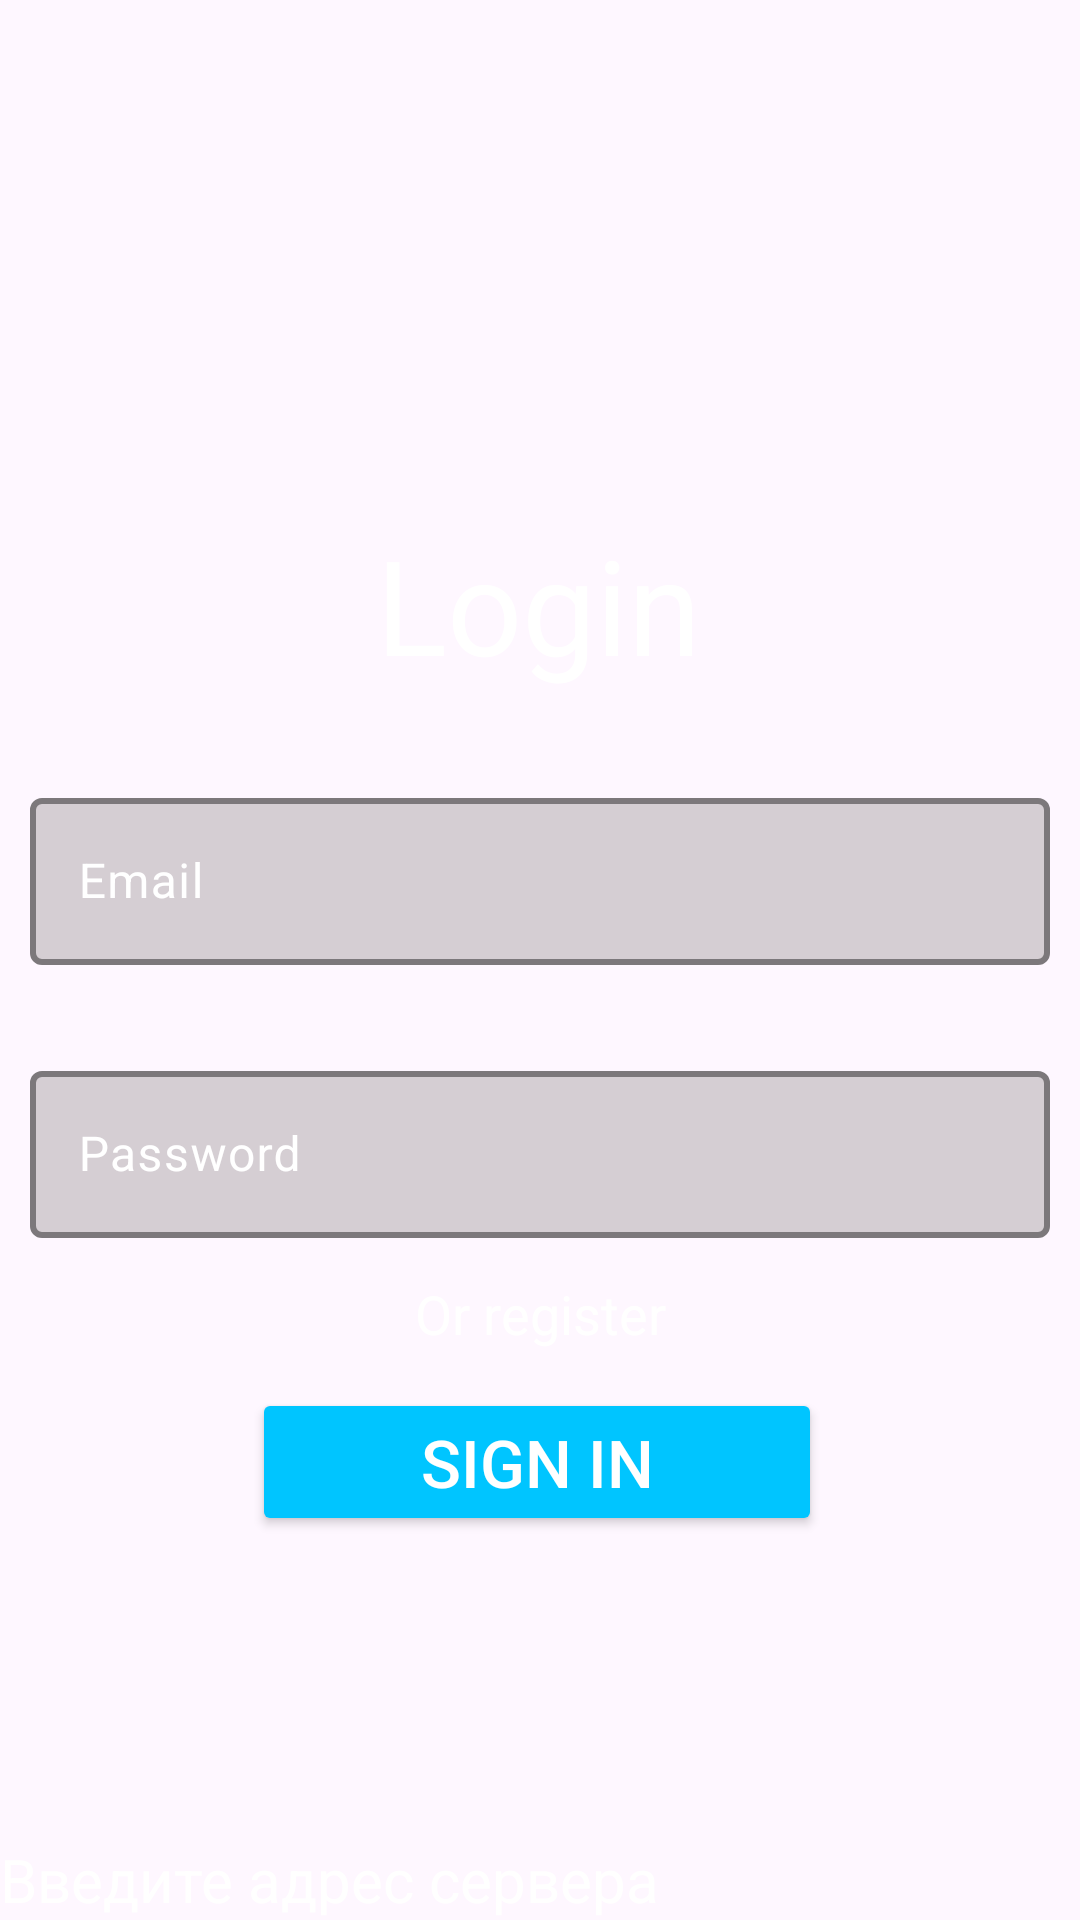

The Android layout XML behind this screen, and the referenced resources:
<!-- AndroidManifest.xml: application theme Theme.VovasApp -->
<!-- res/layout/fragment_login.xml -->
<?xml version="1.0" encoding="utf-8"?>
<androidx.constraintlayout.widget.ConstraintLayout
    xmlns:android="http://schemas.android.com/apk/res/android"
    xmlns:tools="http://schemas.android.com/tools"
    xmlns:app="http://schemas.android.com/apk/res-auto"
    android:layout_width="match_parent"
    android:layout_height="match_parent"
    tools:context=".fragments.LoginFragment">

    <ImageView
        android:id="@+id/background"
        android:layout_width="match_parent"
        android:scaleType="fitXY"
        android:layout_height="match_parent">
    </ImageView>

    <TextView
        android:id="@+id/textView"
        android:layout_width="wrap_content"
        android:layout_height="wrap_content"
        android:layout_marginTop="172dp"
        android:text="Login"
        android:textColor="@color/white"
        android:textSize="44sp"
        app:layout_constraintEnd_toEndOf="parent"
        app:layout_constraintHorizontal_bias="0.498"
        app:layout_constraintStart_toStartOf="parent"
        app:layout_constraintTop_toTopOf="parent" />

    <TextView
        android:id="@+id/outPut"
        android:layout_width="wrap_content"
        android:layout_height="wrap_content"
        android:textColor="@color/white"
        app:layout_constraintBottom_toTopOf="@+id/textView"
        app:layout_constraintEnd_toEndOf="parent"
        app:layout_constraintStart_toStartOf="parent">
    </TextView>

    <com.google.android.material.textfield.TextInputLayout
        android:id="@+id/textInputLayout2"
        android:layout_width="match_parent"
        android:layout_height="wrap_content"
        android:layout_marginStart="10dp"
        android:layout_marginTop="30dp"
        android:layout_marginEnd="10dp"
        android:hint="Email"
        app:boxBackgroundColor="#57837F7F"
        app:boxStrokeWidth="2dp"
        app:cursorColor="@color/white"
        app:hintTextColor="@color/white"
        app:boxStrokeColor="@color/white"
        android:textColorHint="@color/white"
        app:layout_constraintEnd_toEndOf="parent"
        app:layout_constraintStart_toStartOf="parent"
        app:layout_constraintTop_toBottomOf="@+id/textView">

        <com.google.android.material.textfield.TextInputEditText
            android:id="@+id/ed_email"
            android:textColor="@color/white"
            android:layout_width="match_parent"
            android:layout_height="wrap_content">
        </com.google.android.material.textfield.TextInputEditText>
    </com.google.android.material.textfield.TextInputLayout>

    <com.google.android.material.textfield.TextInputLayout
        android:id="@+id/textInputLayout3"
        android:layout_width="match_parent"
        android:layout_height="wrap_content"
        android:layout_marginStart="10dp"
        android:layout_marginTop="30dp"
        android:layout_marginEnd="10dp"
        android:hint="Password"
        app:boxBackgroundColor="#57837F7F"
        app:boxStrokeWidth="2dp"
        app:cursorColor="@color/white"
        app:hintTextColor="@color/white"
        app:boxStrokeColor="@color/white"
        android:textColorHint="@color/white"
        app:layout_constraintEnd_toEndOf="parent"
        app:layout_constraintStart_toStartOf="parent"
        app:layout_constraintTop_toBottomOf="@+id/textInputLayout2">

        <com.google.android.material.textfield.TextInputEditText
            android:id="@+id/ed_password"
            android:textColor="@color/white"
            android:layout_width="match_parent"
            android:layout_height="wrap_content">

        </com.google.android.material.textfield.TextInputEditText>
    </com.google.android.material.textfield.TextInputLayout>

    <TextView
        android:id="@+id/register"
        android:layout_width="wrap_content"
        android:layout_height="wrap_content"
        android:text="Or register"
        android:textSize="18sp"
        android:textColor="@color/white"
        app:layout_constraintBottom_toTopOf="@+id/singIn"
        app:layout_constraintEnd_toEndOf="parent"
        app:layout_constraintStart_toStartOf="parent"
        app:layout_constraintTop_toBottomOf="@+id/textInputLayout3">

    </TextView>

    <TextView
        android:id="@+id/serverId"
        android:layout_width="wrap_content"
        android:layout_height="wrap_content"
        android:text="Введите адрес сервера"
        android:textColor="@color/white"
        android:textSize="20sp"
        app:layout_constraintBottom_toBottomOf="parent"
        app:layout_constraintStart_toStartOf="parent"></TextView>

    <Button
        android:id="@+id/singIn"
        android:layout_width="@dimen/card_image"
        android:layout_height="wrap_content"
        android:layout_marginTop="50dp"
        android:backgroundTint="#00C5FF"
        android:text="Sign in"
        android:textColor="@color/white"
        android:textSize="22sp"
        app:layout_constraintEnd_toEndOf="parent"
        app:layout_constraintHorizontal_bias="0.495"
        app:layout_constraintStart_toStartOf="parent"
        app:layout_constraintTop_toBottomOf="@+id/textInputLayout3" />
</androidx.constraintlayout.widget.ConstraintLayout>
<!-- resources referenced by this layout -->
<resources>
  <color name="white">#FFFFFFFF</color>
  <dimen name="card_image">190dp</dimen>
  <style name="Theme.VovasApp" parent="Base.Theme.VovasApp" />
  <style name="Base.Theme.VovasApp" parent="Theme.Material3.DayNight.NoActionBar">
          
          <item name="colorOnPrimary">@color/white</item>
          <item name="color">@color/white</item>
          <item name="colorOnSecondary">@color/white</item>
          <item name="cardBackgroundColor">@color/white</item>
          <item name="colorAccent">@color/white</item>
          
      </style>
</resources>
